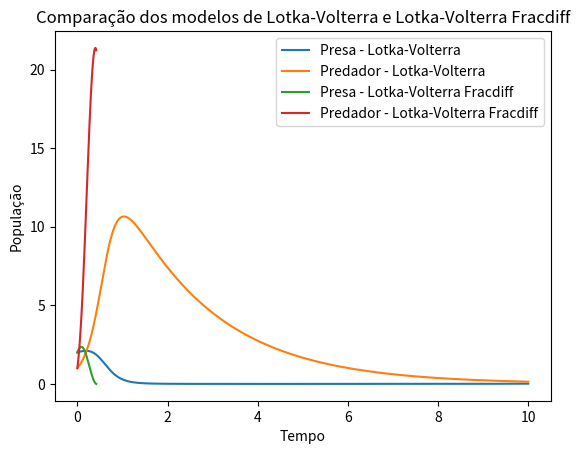

This chart was generated by the following Python code:
import numpy as np
import matplotlib.pyplot as plt
from scipy.integrate import odeint

# Parâmetros do modelo
alpha = 1.0
beta = 0.5
gamma = 0.5
sigma = 2.0

# Função que retorna as derivadas para o modelo de Lotka-Volterra
def f(u, t):
    x, y = u
    return np.array([x * (alpha - beta * y), -y * (gamma - sigma * x)])

# Função que retorna as derivadas para o modelo de Lotka-Volterra Fracdiff
def f_fracdiff(u, t):
    x, y = u
    return np.array([x ** 0.5 * (alpha - beta * y ** 0.5), -y ** 0.5 * (gamma - sigma * x ** 0.5)])

# Condições iniciais
u0 = [2, 1]

# Intervalo de tempo
t = np.linspace(0, 10, 1000)

# Resolvendo a equação diferencial para o modelo de Lotka-Volterra
u = odeint(f, u0, t)

# Resolvendo a equação diferencial para o modelo de Lotka-Volterra Fracdiff
u_fracdiff = np.zeros((len(t), 2))
u_fracdiff[0] = u0
for i in range(len(t) - 1):
    dt = t[i + 1] - t[i]
    u_fracdiff[i + 1] = u_fracdiff[i] + dt ** 0.5 * f_fracdiff(u_fracdiff[i], t[i])

# Plotando o resultado
plt.plot(t, u[:, 0], label='Presa - Lotka-Volterra')
plt.plot(t, u[:, 1], label='Predador - Lotka-Volterra')
plt.plot(t, u_fracdiff[:, 0], label='Presa - Lotka-Volterra Fracdiff')
plt.plot(t, u_fracdiff[:, 1], label='Predador - Lotka-Volterra Fracdiff')
plt.xlabel('Tempo')
plt.ylabel('População')
plt.title('Comparação dos modelos de Lotka-Volterra e Lotka-Volterra Fracdiff')
plt.legend()
plt.show()
